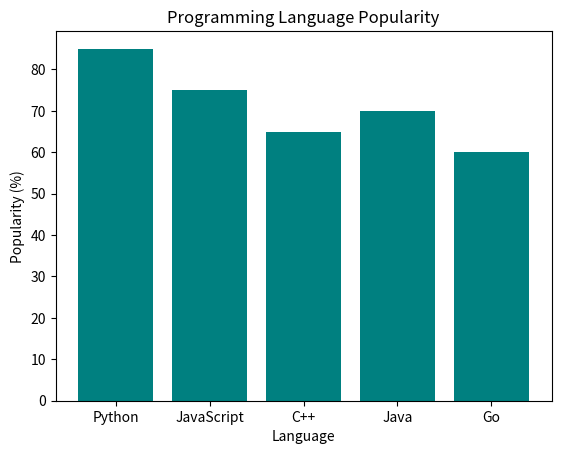

Python code for this plot:
import matplotlib.pyplot as plt


languages = ['Python', 'JavaScript', 'C++', 'Java', 'Go']
popularity = [85, 75, 65, 70, 60]

# Use plt.barh to plot a horizontal graph
plt.bar(languages, popularity, color='teal')

plt.title('Programming Language Popularity')

plt.xlabel('Language')
plt.ylabel('Popularity (%)')

plt.show()